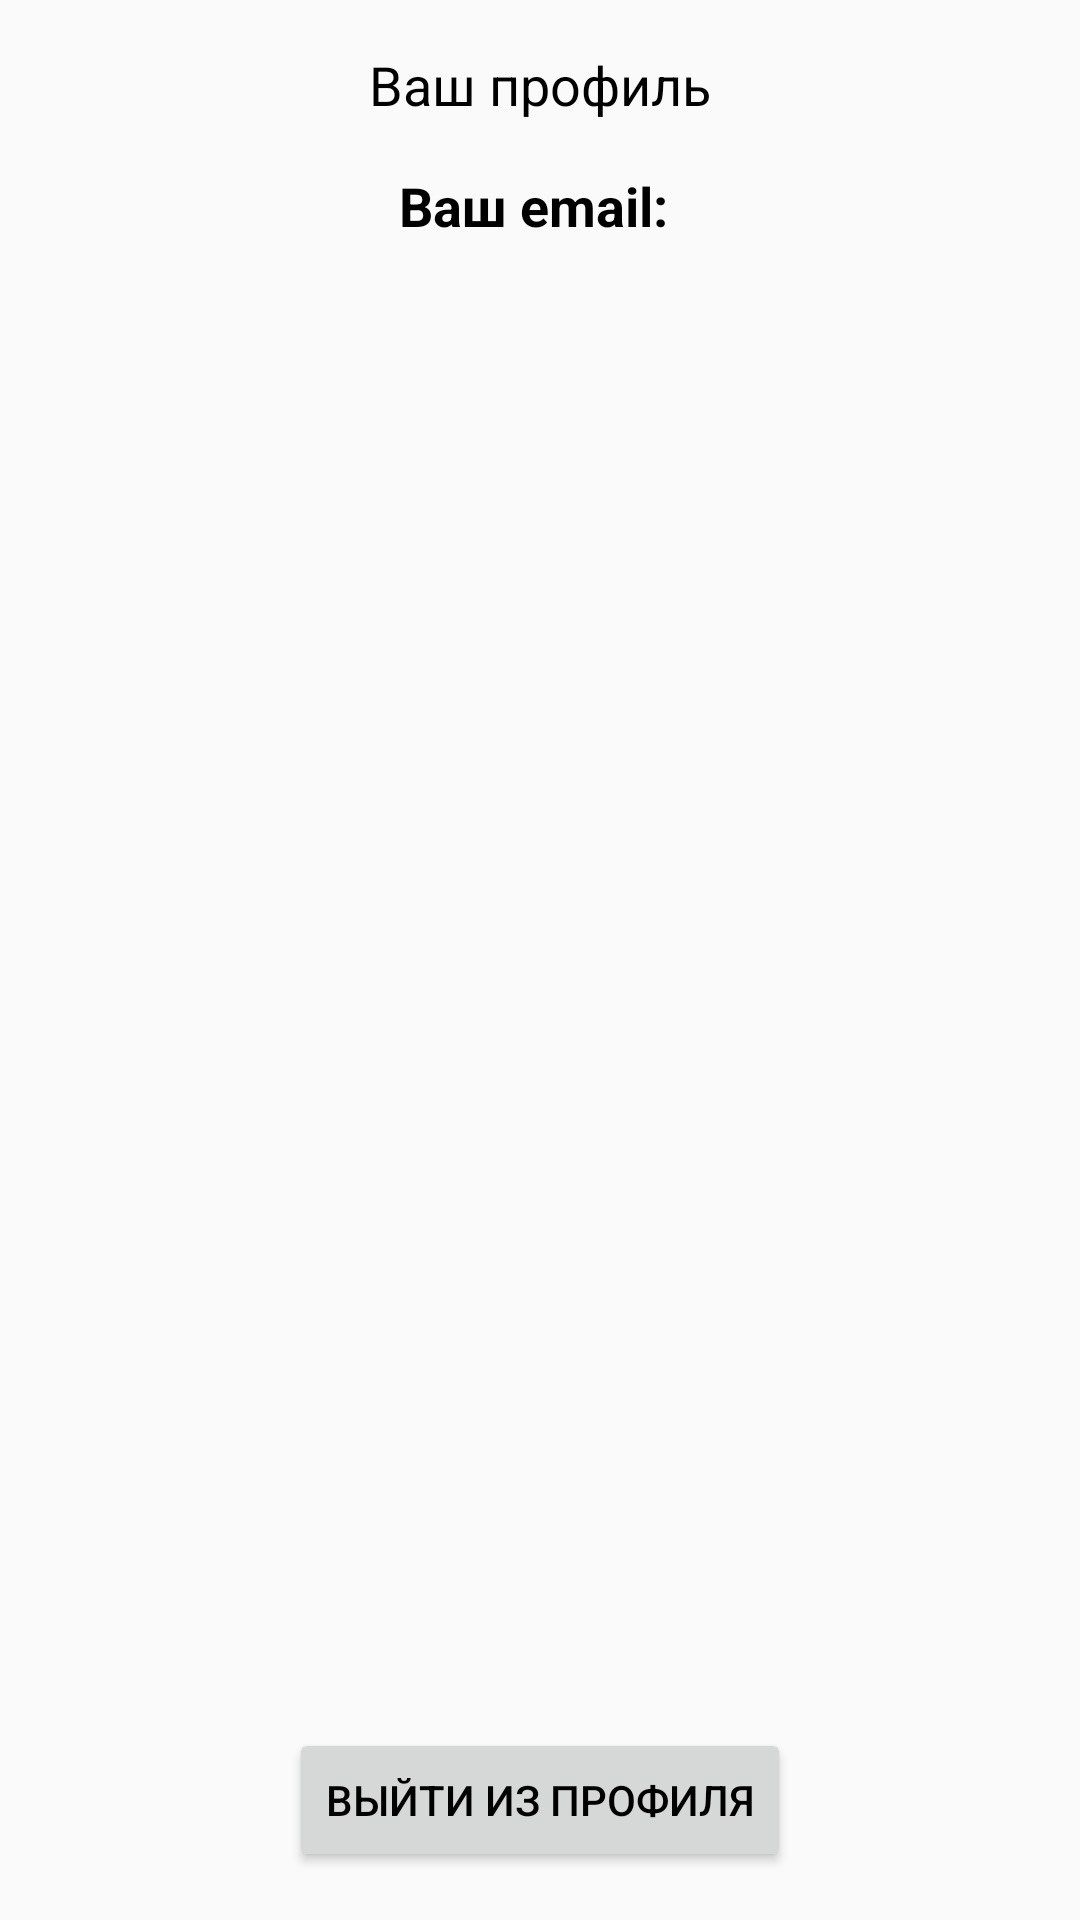

This screen was rendered from an Android layout file. Write that file and the resources it references.
<!-- AndroidManifest.xml: application theme AppTheme -->
<!-- res/layout/fragment_profile.xml -->
<ScrollView
    xmlns:android="http://schemas.android.com/apk/res/android"
    xmlns:app="http://schemas.android.com/apk/res-auto"
    xmlns:tools="http://schemas.android.com/tools"
    tools:context="com.coffee.luwak.lcoffee.ui.admin.ProfileFragment"
    android:layout_width="match_parent"
    android:layout_height="match_parent"
    android:fillViewport="true">

    <android.support.constraint.ConstraintLayout xmlns:android="http://schemas.android.com/apk/res/android"
        xmlns:app="http://schemas.android.com/apk/res-auto"
        xmlns:tools="http://schemas.android.com/tools"
        tools:context="com.coffee.luwak.lcoffee.ui.admin.ProfileFragment"
        android:layout_width="match_parent"
        android:layout_height="wrap_content">

        <TextView
            android:id="@+id/tvProfile"
            android:layout_width="wrap_content"
            android:layout_height="wrap_content"
            android:layout_marginTop="16dp"
            android:text="Ваш профиль"
            android:textSize="18sp"
            android:layout_gravity="center"
            app:layout_constraintEnd_toEndOf="parent"
            app:layout_constraintStart_toStartOf="parent"
            app:layout_constraintTop_toTopOf="parent" />

        <TextView
            android:id="@+id/email"
            android:layout_width="wrap_content"
            android:layout_height="wrap_content"
            android:layout_marginEnd="16dp"
            android:layout_marginStart="16dp"
            android:layout_marginTop="16dp"
            android:textSize="18sp"
            android:textStyle="bold"
            android:text="Ваш email: "
            android:gravity="center"
            app:layout_constraintEnd_toEndOf="parent"
            app:layout_constraintStart_toStartOf="parent"
            app:layout_constraintTop_toBottomOf="@+id/tvProfile" />

        <Button
            android:id="@+id/btnExit"
            android:layout_width="wrap_content"
            android:layout_height="wrap_content"
            android:layout_marginBottom="16dp"
            android:text="Выйти из профиля"
            app:layout_constraintBottom_toBottomOf="parent"
            app:layout_constraintEnd_toEndOf="parent"
            app:layout_constraintStart_toStartOf="parent" />
    </android.support.constraint.ConstraintLayout>
</ScrollView>
<!-- resources referenced by this layout -->
<resources>
  <style name="AppTheme" parent="Theme.AppCompat.Light.NoActionBar">
          
          <item name="colorPrimary">@color/colorPrimary</item>
          <item name="colorPrimaryDark">@color/colorPrimaryDark</item>
          <item name="colorAccent">@color/colorAccent</item>
          <item name="android:textColorPrimary">@color/text_color_primary</item>
          <item name="android:textColor">@color/text_color_primary</item>
      </style>
  <color name="colorPrimary">#ffffbb33</color>
  <color name="colorPrimaryDark">#ffff8800</color>
  <color name="colorAccent">#ffff4444</color>
  <color name="text_color_primary">#000000</color>
</resources>
